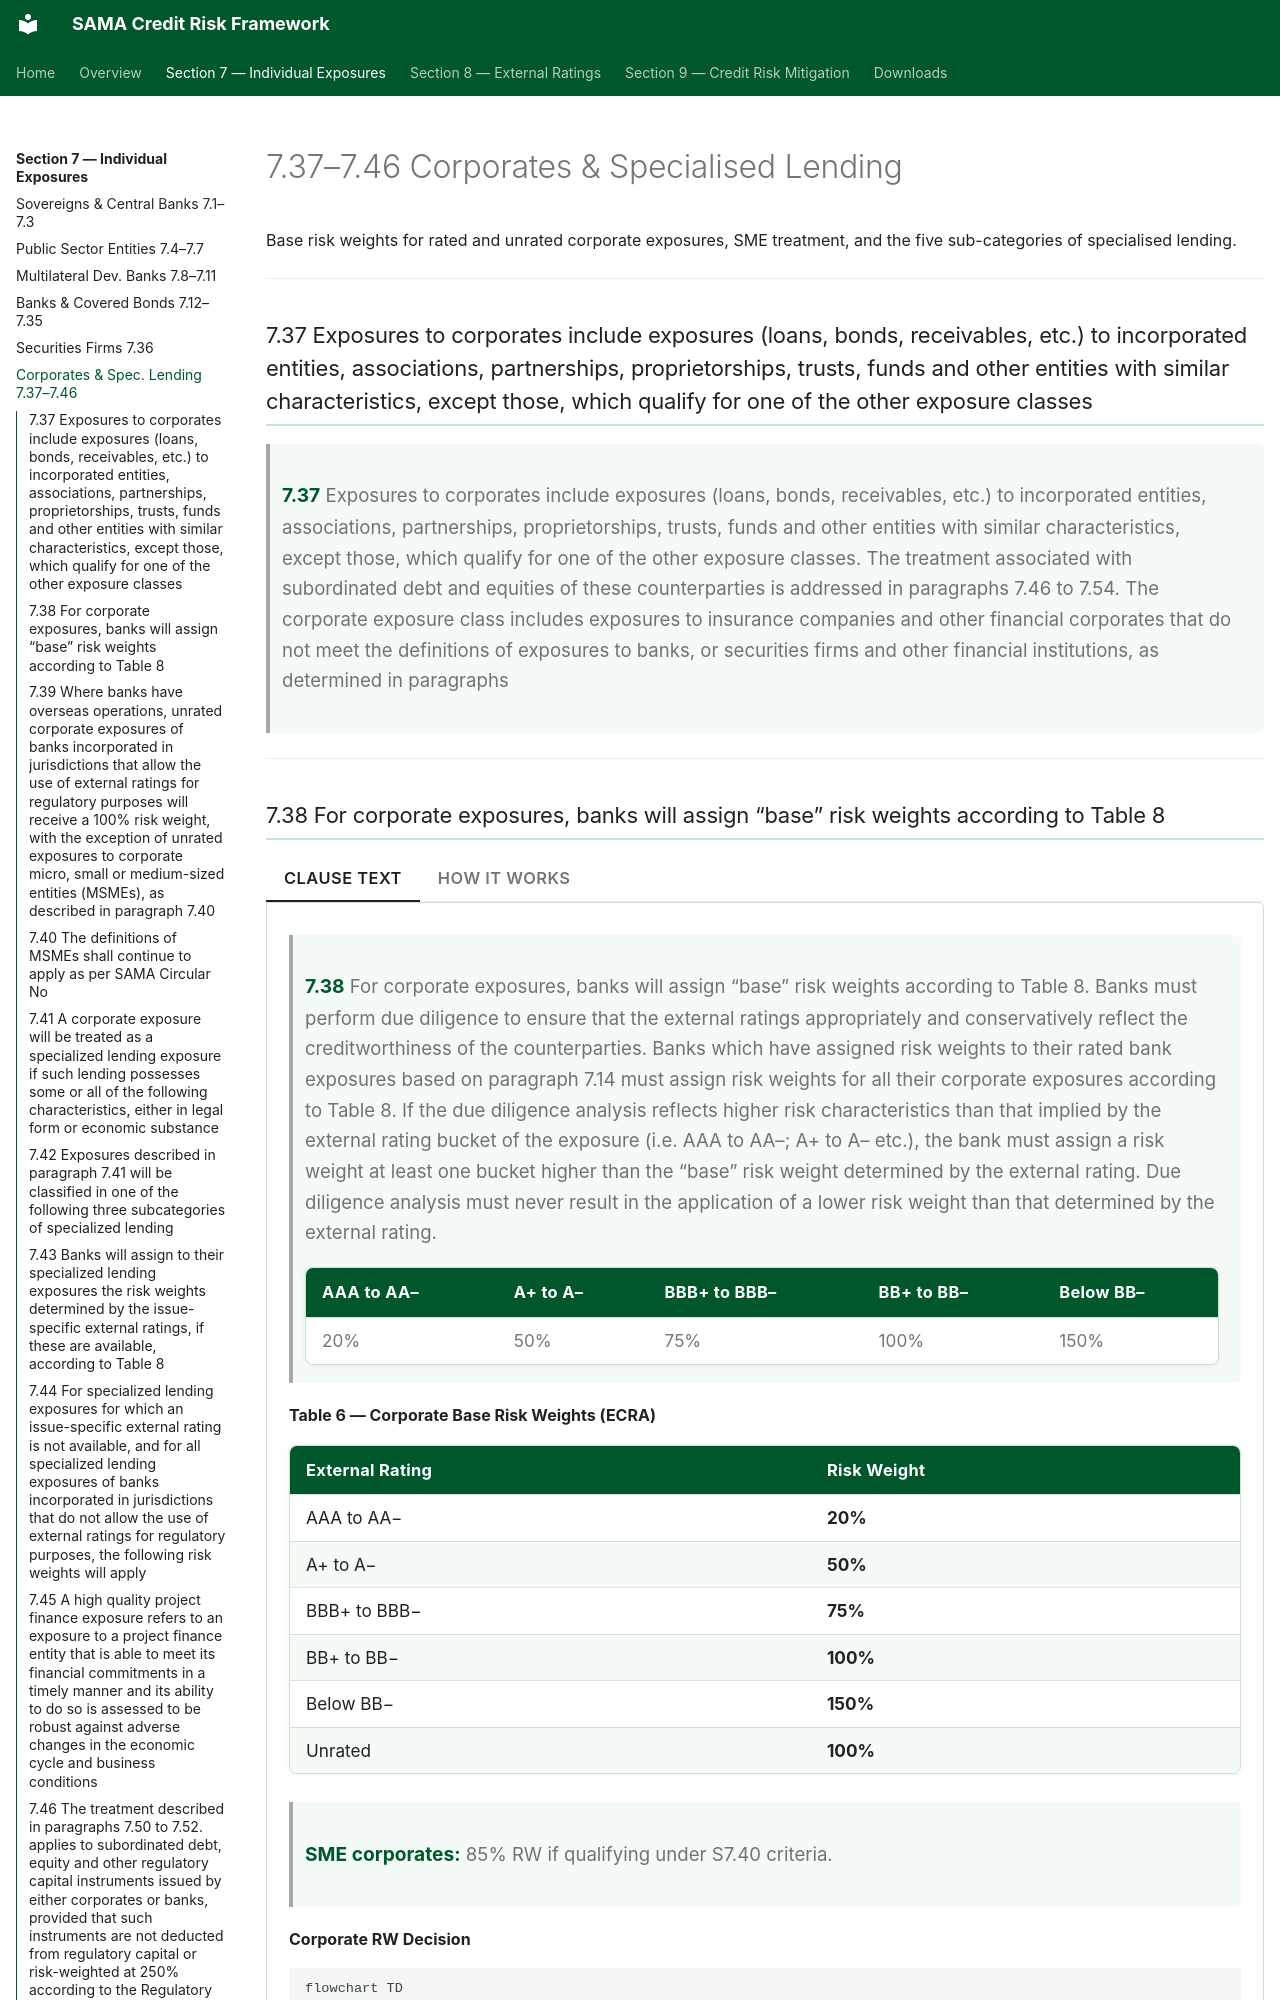

repository: umairmohsin/Credit_Risk_regulation · page: section-7/7-6-corporates/index.html · generator: mkdocs

# 7.37–7.46 Corporates & Specialised Lending

Base risk weights for rated and unrated corporate exposures, SME treatment, and the five sub-categories of specialised lending.

---

### 7.37 Exposures to corporates include exposures (loans, bonds, receivables, etc.) to incorporated entities, associations, partnerships, proprietorships, trusts, funds and other entities with similar characteristics, except those, which qualify for one of the other exposure classes { #clause-7-37 }

> **7.37** Exposures to corporates include exposures (loans, bonds, receivables, etc.) to incorporated entities, associations, partnerships, proprietorships, trusts, funds and other entities with similar characteristics, except those, which qualify for one of the other exposure classes. The treatment associated with subordinated debt and equities of these counterparties is addressed in paragraphs 7.46 to 7.54. The corporate exposure class includes exposures to insurance companies and other financial corporates that do not meet the definitions of exposures to banks, or securities firms and other financial institutions, as determined in paragraphs

---

### 7.38 For corporate exposures, banks will assign “base” risk weights according to Table 8 { #clause-7-38 }

=== "Clause Text"
    > **7.38** For corporate exposures, banks will assign “base” risk weights according to Table 8. Banks must perform due diligence to ensure that the external ratings appropriately and conservatively reflect the creditworthiness of the counterparties. Banks which have assigned risk weights to their rated bank exposures based on paragraph 7.14 must assign risk weights for all their corporate exposures according to Table 8. If the due diligence analysis reflects higher risk characteristics than that implied by the external rating bucket of the exposure (i.e. AAA to AA–; A+ to A– etc.), the bank must assign a risk weight at least one bucket higher than the “base” risk weight determined by the external rating. Due diligence analysis must never result in the application of a lower risk weight than that determined by the external rating.
    >
    > | AAA to AA– | A+ to A– | BBB+ to BBB– | BB+ to BB– | Below BB– |
    > | --- | --- | --- | --- | --- |
    > | 20% | 50% | 75% | 100% | 150% |

=== "How it works"
    **Table 6 — Corporate Base Risk Weights (ECRA)**

    | External Rating | Risk Weight |
    |---|---|
    | AAA to AA− | **20%** |
    | A+ to A− | **50%** |
    | BBB+ to BBB− | **75%** |
    | BB+ to BB− | **100%** |
    | Below BB− | **150%** |
    | Unrated | **100%** |
    
    > **SME corporates:** 85% RW if qualifying under S7.40 criteria.

    **Corporate RW Decision**

    ```mermaid
    flowchart TD
        A[Corporate Exposure] --> B{Specialised lending?}
        B -- Yes --> C[S7.41–7.45 Specialised Lending RW]
        B -- No --> D{MSME?}
        D -- Yes --> E[**85% RW** — SME corporate]
        D -- No --> F{Rated?}
        F -- Yes --> G[Table 6 ECRA RW]
        F -- No --> H[**100% RW** — Unrated]
    ```


---
